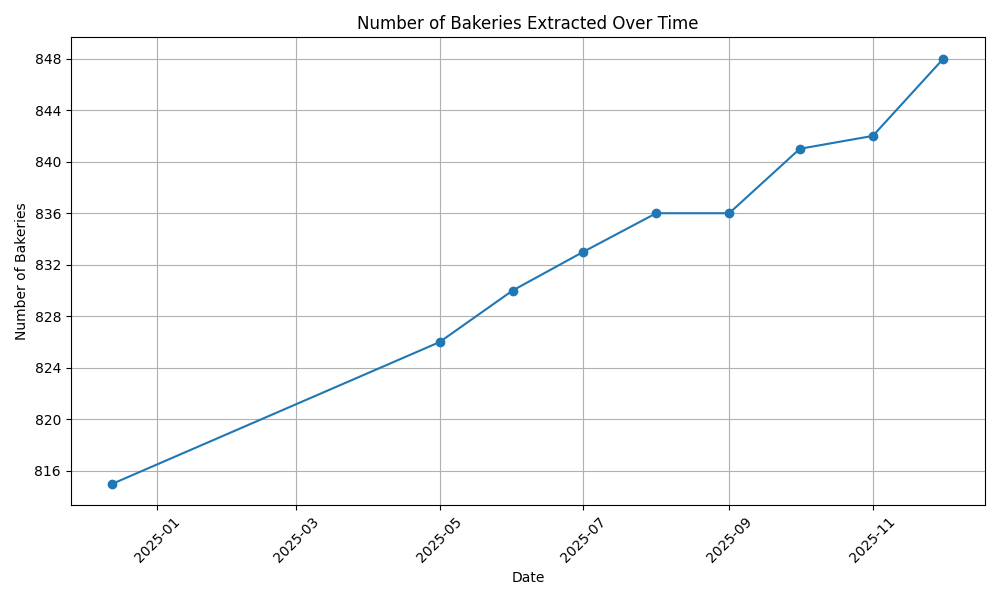

The table this chart was drawn from, first rows:
2024-12-13, 815
2025-05-01, 826
2025-06-01, 830
2025-07-01, 833
2025-08-01, 836
2025-09-01, 836
2025-10-01, 841
2025-11-01, 842
2025-12-01, 848
